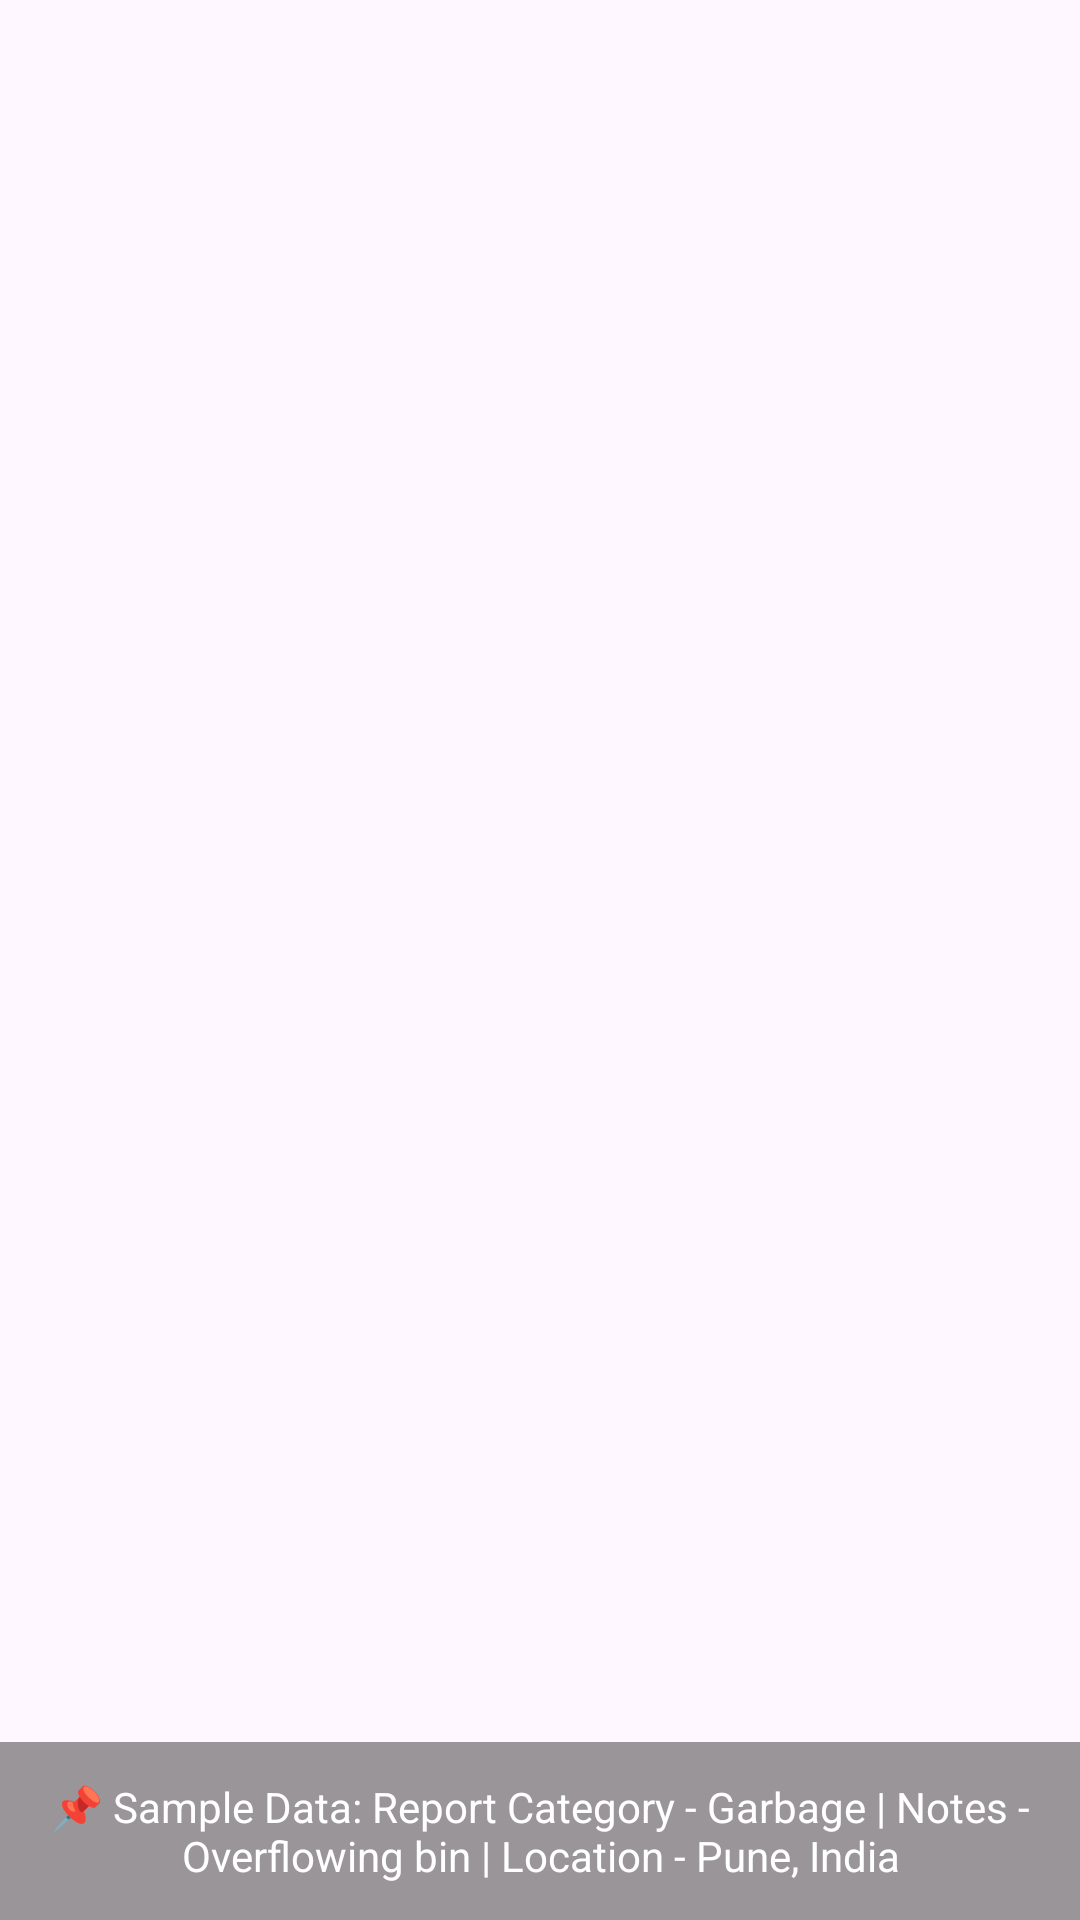

Here is an Android app screen rendered from its layout file. Give the layout XML and the strings, colors and styles it references.
<!-- AndroidManifest.xml: application theme Theme.WasteManagementDriver -->
<!-- res/layout/fragment_assigned_reports.xml -->
<?xml version="1.0" encoding="utf-8"?>
<FrameLayout xmlns:android="http://schemas.android.com/apk/res/android"
    android:layout_width="match_parent"
    android:layout_height="match_parent">

    
    <androidx.recyclerview.widget.RecyclerView
        android:id="@+id/rvAssigned"
        android:layout_width="match_parent"
        android:layout_height="657dp" />

    
    <TextView
        android:id="@+id/tvSampleData"
        android:layout_width="match_parent"
        android:layout_height="wrap_content"
        android:layout_gravity="bottom"
        android:background="#66000000"
        android:gravity="center"
        android:padding="12dp"
        android:text="📌 Sample Data: Report Category - Garbage | Notes - Overflowing bin | Location - Pune, India"
        android:textColor="#FFFFFF"
        android:textSize="14sp" />

</FrameLayout>
<!-- resources referenced by this layout -->
<resources>
  <style name="Theme.WasteManagementDriver" parent="Base.Theme.WasteManagementDriver" />
  <style name="Base.Theme.WasteManagementDriver" parent="Theme.Material3.DayNight.NoActionBar">
          <item name="colorPrimary">@color/primaryGreen</item>
          <item name="colorOnPrimary">@color/onPrimary</item>
          <item name="colorPrimaryContainer">@color/primaryGreenVariant</item>
  
          <item name="colorSecondary">@color/secondaryGreen</item>
          <item name="colorOnSecondary">@color/onSecondary</item>
  
          <item name="android:statusBarColor">@color/primaryGreen</item>
          <item name="android:navigationBarColor">@color/primaryGreen</item>
  
          <item name="android:windowLightNavigationBar">true</item>
          <item name="android:windowLightStatusBar">true</item>
      </style>
  <color name="primaryGreen">#388E3C</color>
  <color name="onPrimary">#FFFFFF</color>
  <color name="primaryGreenVariant">#2E7D32</color>
  <color name="secondaryGreen">#66BB6A</color>
  <color name="onSecondary">#FFFFFF</color>
</resources>
